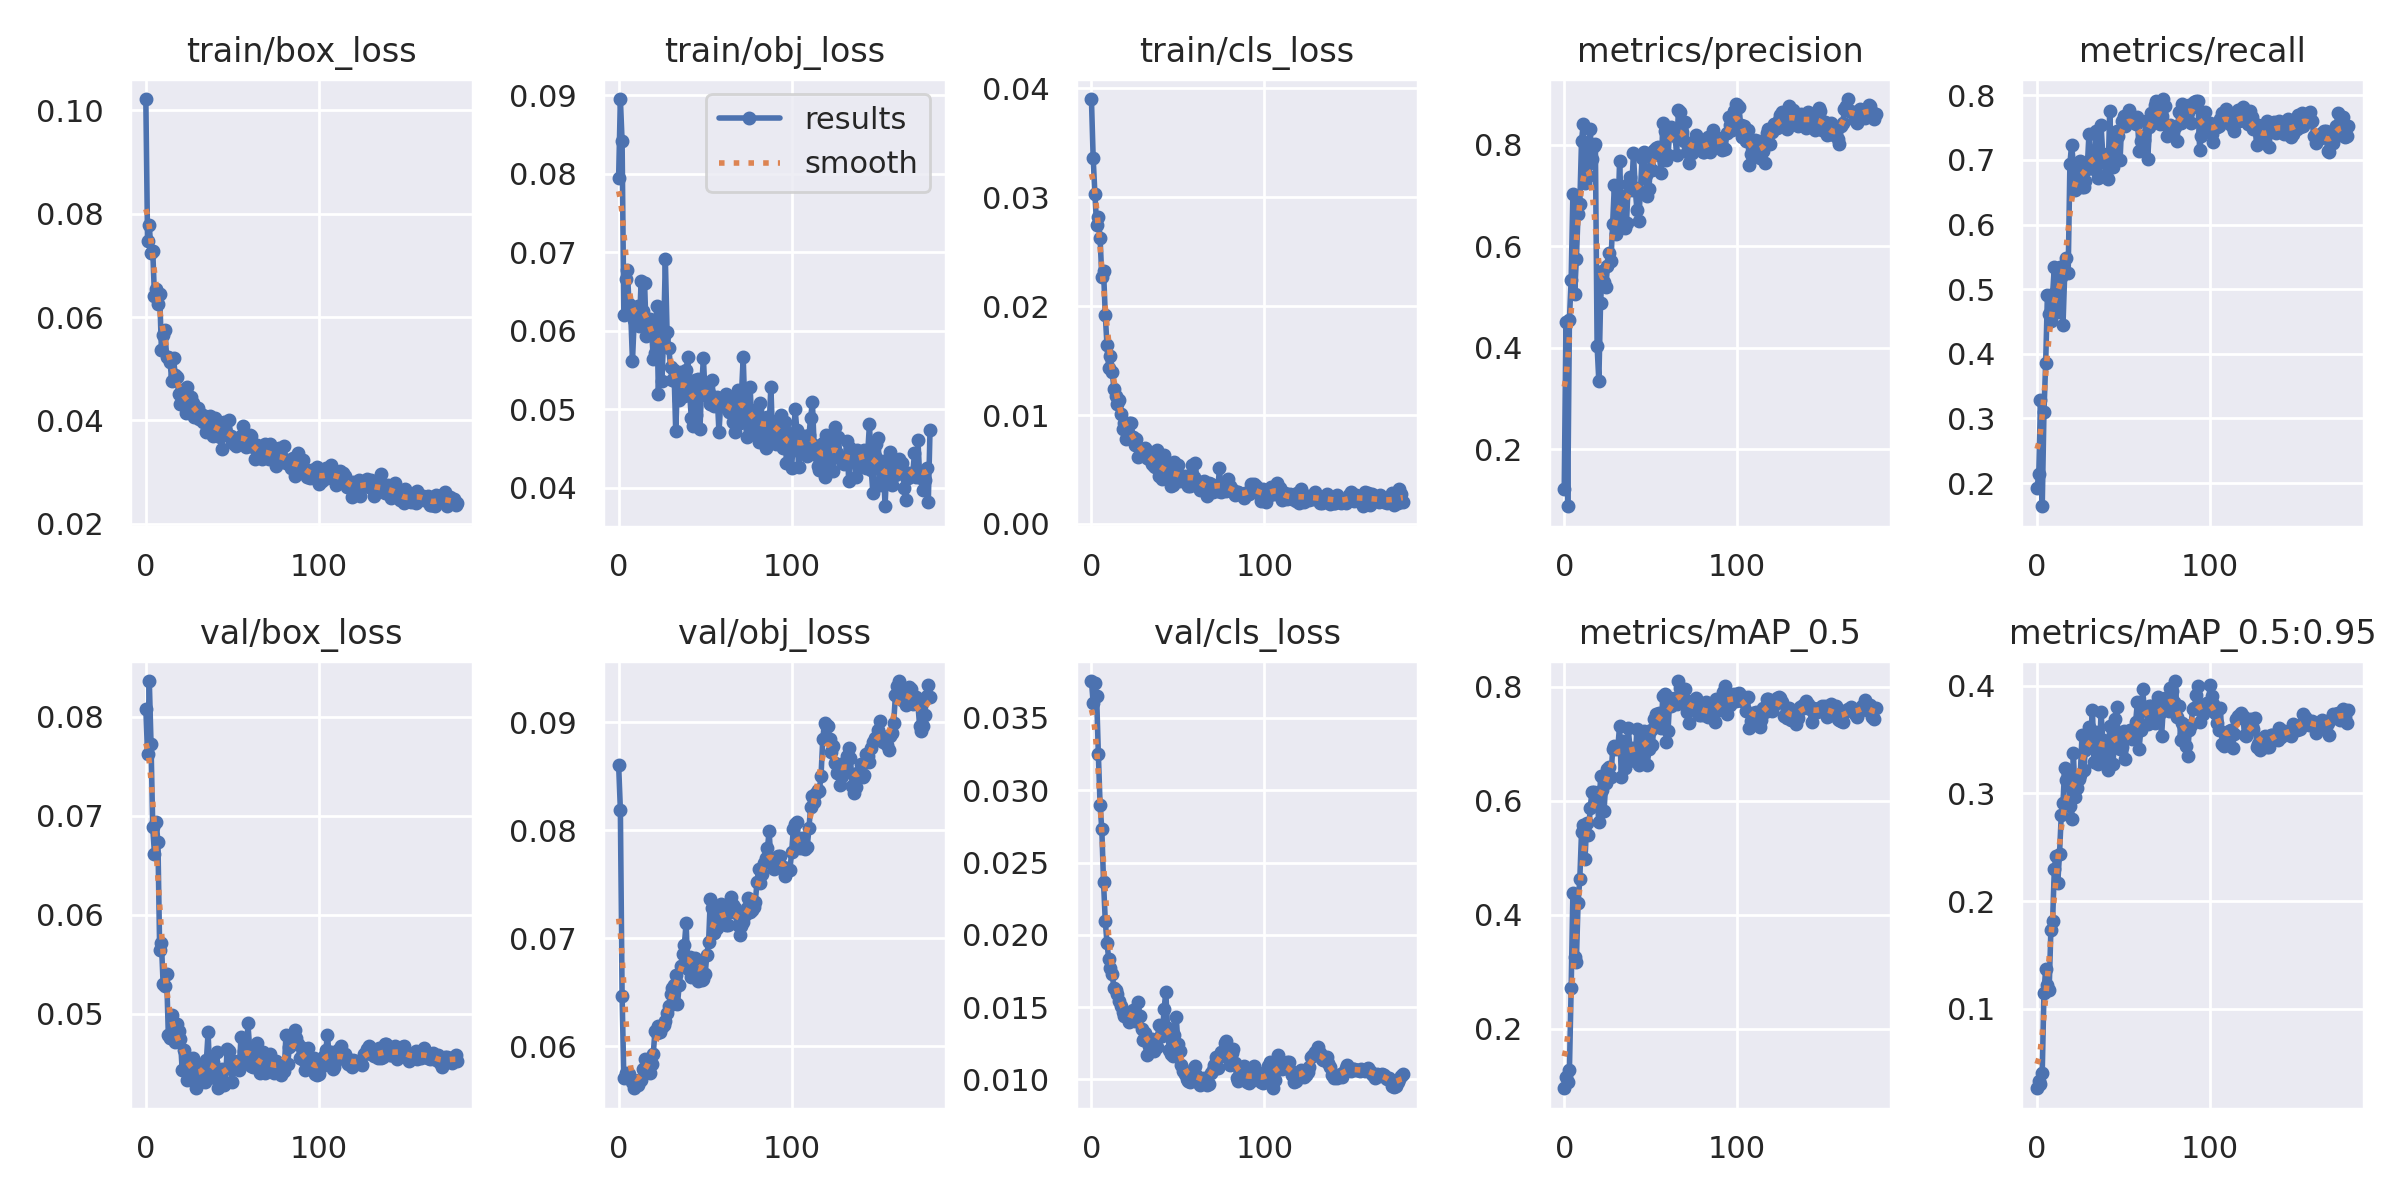

Values plotted in this chart, from the file beside it:
epoch, train/box_loss, train/obj_loss, train/cls_loss, metrics/precision, metrics/recall, metrics/mAP_0.5, metrics/mAP_0.5:0.95, val/box_loss, val/obj_loss, val/cls_loss, x/lr0, x/lr1, x/lr2
0, 0.1022, 0.07948, 0.03901, 0.1221, 0.1926, 0.09551, 0.02642, 0.08083, 0.08603, 0.03755, 0.07079, 0.003246, 0.003246
1, 0.07471, 0.08949, 0.03359, 0.4496, 0.2133, 0.116, 0.03272, 0.07623, 0.0819, 0.03607, 0.04077, 0.006557, 0.006557
2, 0.0778, 0.08411, 0.03032, 0.08753, 0.3291, 0.1072, 0.03036, 0.08362, 0.06464, 0.03738, 0.01072, 0.009847, 0.009847
3, 0.07248, 0.06203, 0.02744, 0.4554, 0.1641, 0.128, 0.04042, 0.07729, 0.05703, 0.03653, 0.009901, 0.009901, 0.009901
4, 0.07284, 0.06659, 0.02814, 0.5334, 0.3096, 0.2706, 0.1151, 0.06888, 0.05754, 0.03251, 0.009901, 0.009901, 0.009901
5, 0.064, 0.06776, 0.02621, 0.7021, 0.386, 0.4379, 0.1373, 0.06614, 0.05724, 0.02898, 0.009868, 0.009868, 0.009868
6, 0.06544, 0.06344, 0.02269, 0.5052, 0.4915, 0.3257, 0.1226, 0.06938, 0.05737, 0.0273, 0.009835, 0.009835, 0.009835
7, 0.06244, 0.06211, 0.02324, 0.5743, 0.4624, 0.3177, 0.1176, 0.06733, 0.05691, 0.02362, 0.009802, 0.009802, 0.009802
8, 0.06451, 0.0562, 0.0192, 0.6632, 0.4513, 0.4206, 0.1735, 0.05643, 0.05663, 0.02097, 0.009769, 0.009769, 0.009769
9, 0.05368, 0.06137, 0.01639, 0.6829, 0.4933, 0.4622, 0.1814, 0.0572, 0.05609, 0.0194, 0.009736, 0.009736, 0.009736
10, 0.05654, 0.06237, 0.0143, 0.8079, 0.5344, 0.5453, 0.2299, 0.053, 0.05675, 0.01835, 0.009703, 0.009703, 0.009703
11, 0.05759, 0.06317, 0.01546, 0.8406, 0.4804, 0.5576, 0.2424, 0.05286, 0.05641, 0.0177, 0.00967, 0.00967, 0.00967
12, 0.05232, 0.06067, 0.01398, 0.7236, 0.4642, 0.4978, 0.2173, 0.05404, 0.05688, 0.01728, 0.009637, 0.009637, 0.009637
13, 0.05228, 0.06633, 0.01243, 0.759, 0.5338, 0.5604, 0.2441, 0.04789, 0.05689, 0.01631, 0.009604, 0.009604, 0.009604
14, 0.05125, 0.06252, 0.01172, 0.7381, 0.5184, 0.5406, 0.2796, 0.04758, 0.05783, 0.01621, 0.009571, 0.009571, 0.009571
15, 0.04762, 0.06603, 0.01104, 0.83, 0.4438, 0.5865, 0.2912, 0.04985, 0.05878, 0.01593, 0.009538, 0.009538, 0.009538
16, 0.05203, 0.05933, 0.01137, 0.7718, 0.5246, 0.6158, 0.3237, 0.04782, 0.05801, 0.01539, 0.009505, 0.009505, 0.009505
17, 0.04876, 0.06137, 0.0101, 0.7971, 0.5485, 0.6147, 0.3123, 0.0472, 0.05772, 0.01509, 0.009472, 0.009472, 0.009472
18, 0.04847, 0.06153, 0.008705, 0.8006, 0.5248, 0.6096, 0.318, 0.04901, 0.0575, 0.01469, 0.009439, 0.009439, 0.009439
19, 0.04513, 0.06043, 0.009259, 0.4038, 0.6945, 0.6026, 0.2881, 0.04822, 0.05833, 0.01441, 0.009406, 0.009406, 0.009406
20, 0.04309, 0.05646, 0.007803, 0.334, 0.7238, 0.563, 0.2765, 0.0475, 0.05924, 0.01449, 0.009373, 0.009373, 0.009373
21, 0.04588, 0.05712, 0.008282, 0.4885, 0.693, 0.6438, 0.3377, 0.04429, 0.06139, 0.01438, 0.00934, 0.00934, 0.00934
22, 0.04466, 0.06317, 0.009238, 0.5514, 0.6533, 0.6194, 0.2965, 0.04638, 0.06124, 0.01396, 0.009307, 0.009307, 0.009307
23, 0.04134, 0.05192, 0.009264, 0.5285, 0.6783, 0.5829, 0.3054, 0.04525, 0.06183, 0.01461, 0.009274, 0.009274, 0.009274
24, 0.04643, 0.0618, 0.007954, 0.5185, 0.6654, 0.6305, 0.3131, 0.04335, 0.06132, 0.0148, 0.009241, 0.009241, 0.009241
25, 0.04265, 0.05358, 0.007265, 0.5615, 0.6982, 0.6562, 0.3173, 0.04555, 0.06174, 0.01402, 0.009208, 0.009208, 0.009208
26, 0.04445, 0.05928, 0.007824, 0.5868, 0.6583, 0.6597, 0.3542, 0.04444, 0.0619, 0.0142, 0.009175, 0.009175, 0.009175
27, 0.04335, 0.06911, 0.006167, 0.5705, 0.6576, 0.6412, 0.3222, 0.04553, 0.06228, 0.01538, 0.009142, 0.009142, 0.009142
28, 0.0406, 0.05983, 0.006902, 0.6443, 0.6673, 0.6905, 0.3404, 0.04487, 0.06302, 0.01438, 0.009109, 0.009109, 0.009109
29, 0.04209, 0.0578, 0.006649, 0.7213, 0.6859, 0.6962, 0.3488, 0.04249, 0.06373, 0.01347, 0.009076, 0.009076, 0.009076
30, 0.04244, 0.05542, 0.006924, 0.6241, 0.7395, 0.6914, 0.362, 0.04299, 0.0648, 0.01272, 0.009043, 0.009043, 0.009043
31, 0.04026, 0.05376, 0.006992, 0.6528, 0.7008, 0.6942, 0.3472, 0.0438, 0.06537, 0.0132, 0.00901, 0.00901, 0.00901
32, 0.04127, 0.05507, 0.006069, 0.7673, 0.6972, 0.7316, 0.3778, 0.04412, 0.06563, 0.01171, 0.008977, 0.008977, 0.008977
33, 0.03972, 0.0472, 0.005951, 0.6759, 0.6868, 0.6422, 0.329, 0.04496, 0.06656, 0.01228, 0.008944, 0.008944, 0.008944
34, 0.04079, 0.05331, 0.006652, 0.6984, 0.7456, 0.7056, 0.3574, 0.04307, 0.06385, 0.01263, 0.008911, 0.008911, 0.008911
35, 0.03768, 0.05113, 0.005498, 0.6348, 0.6721, 0.6569, 0.3273, 0.04529, 0.06567, 0.01277, 0.008878, 0.008878, 0.008878
36, 0.03908, 0.05482, 0.005364, 0.6464, 0.6739, 0.6674, 0.3301, 0.04813, 0.06741, 0.01195, 0.008845, 0.008845, 0.008845
37, 0.04091, 0.05412, 0.005239, 0.7218, 0.7534, 0.7271, 0.3753, 0.04365, 0.06857, 0.01214, 0.008812, 0.008812, 0.008812
38, 0.03802, 0.05172, 0.006801, 0.7366, 0.7093, 0.6925, 0.3497, 0.04533, 0.06937, 0.01224, 0.008779, 0.008779, 0.008779
39, 0.03695, 0.05495, 0.004447, 0.711, 0.6958, 0.6824, 0.3354, 0.04516, 0.0714, 0.01374, 0.008746, 0.008746, 0.008746
40, 0.04038, 0.05667, 0.005303, 0.7835, 0.6774, 0.6925, 0.3489, 0.0435, 0.06714, 0.01309, 0.008713, 0.008713, 0.008713
41, 0.03981, 0.05219, 0.004085, 0.7153, 0.6699, 0.6694, 0.3213, 0.04612, 0.06825, 0.01303, 0.00868, 0.00868, 0.00868
42, 0.03929, 0.04893, 0.006325, 0.6719, 0.776, 0.7258, 0.3621, 0.04255, 0.06642, 0.01487, 0.008647, 0.008647, 0.008647
43, 0.03678, 0.04789, 0.005012, 0.6488, 0.7079, 0.6621, 0.3419, 0.04303, 0.06703, 0.01604, 0.008614, 0.008614, 0.008614
44, 0.03455, 0.05368, 0.004391, 0.7062, 0.6894, 0.6824, 0.3274, 0.04442, 0.06815, 0.01357, 0.008581, 0.008581, 0.008581
45, 0.03975, 0.04935, 0.005437, 0.7744, 0.7165, 0.7085, 0.3693, 0.04278, 0.06731, 0.01202, 0.008548, 0.008548, 0.008548
46, 0.0384, 0.0538, 0.003488, 0.7858, 0.7451, 0.7231, 0.38, 0.04297, 0.06601, 0.01178, 0.008515, 0.008515, 0.008515
47, 0.03734, 0.04756, 0.003618, 0.7397, 0.7365, 0.7063, 0.3458, 0.0465, 0.06741, 0.0116, 0.008482, 0.008482, 0.008482
48, 0.04009, 0.05285, 0.005733, 0.6987, 0.6996, 0.6633, 0.341, 0.04626, 0.06614, 0.01308, 0.008449, 0.008449, 0.008449
49, 0.03701, 0.0565, 0.004734, 0.7123, 0.761, 0.6911, 0.3429, 0.04454, 0.06617, 0.01435, 0.008416, 0.008416, 0.008416
50, 0.03607, 0.05184, 0.005408, 0.7799, 0.7676, 0.7239, 0.3581, 0.04314, 0.06665, 0.01246, 0.008383, 0.008383, 0.008383
51, 0.03546, 0.0521, 0.003906, 0.7503, 0.7529, 0.6981, 0.3322, 0.04524, 0.06845, 0.01199, 0.00835, 0.00835, 0.00835
52, 0.03499, 0.05207, 0.004168, 0.7884, 0.7681, 0.7431, 0.3541, 0.04458, 0.06963, 0.01096, 0.008317, 0.008317, 0.008317
53, 0.03652, 0.05068, 0.004198, 0.7925, 0.7771, 0.7516, 0.3578, 0.04483, 0.07362, 0.0106, 0.008284, 0.008284, 0.008284
54, 0.03667, 0.05372, 0.004439, 0.7947, 0.7641, 0.7519, 0.3593, 0.04429, 0.07275, 0.01037, 0.008251, 0.008251, 0.008251
55, 0.03707, 0.05042, 0.004313, 0.779, 0.7588, 0.7542, 0.3507, 0.04769, 0.07051, 0.01001, 0.008218, 0.008218, 0.008218
56, 0.03896, 0.05129, 0.003464, 0.7448, 0.7635, 0.7283, 0.3519, 0.0455, 0.07219, 0.009859, 0.008185, 0.008185, 0.008185
57, 0.03635, 0.05164, 0.003452, 0.8428, 0.7563, 0.7846, 0.3663, 0.0462, 0.07091, 0.009792, 0.008152, 0.008152, 0.008152
58, 0.03494, 0.04709, 0.005369, 0.826, 0.7669, 0.7876, 0.3845, 0.04503, 0.07209, 0.0101, 0.008119, 0.008119, 0.008119
59, 0.03562, 0.05082, 0.004294, 0.7703, 0.7136, 0.7023, 0.3417, 0.04903, 0.07317, 0.01082, 0.008086, 0.008086, 0.008086
... 121 more rows
